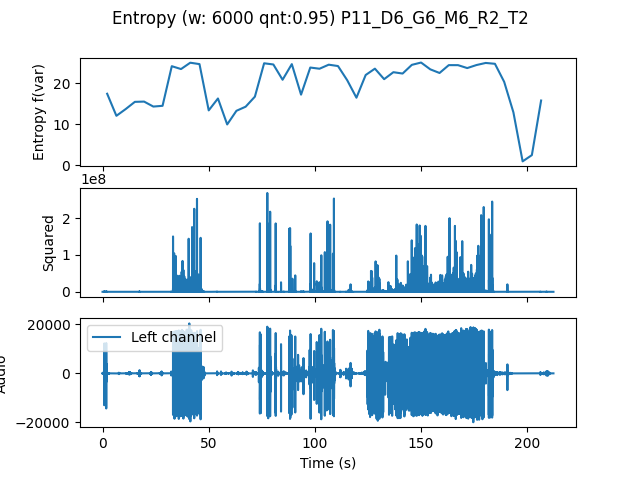

The table this chart was drawn from, first rows:
, t0, var
0.0, 0.0, 17.46
4.354, 4.354, 12.06
8.707, 8.707, 13.7
13.06, 13.06, 15.48
17.41, 17.41, 15.54
21.77, 21.77, 14.33
26.12, 26.12, 14.51
30.48, 30.48, 24.2
34.83, 34.83, 23.5
39.18, 39.18, 25.05
43.54, 43.54, 24.71
47.89, 47.89, 13.39
52.24, 52.24, 16.3
56.6, 56.6, 9.95
60.95, 60.95, 13.29
65.31, 65.31, 14.29
69.66, 69.66, 16.75
74.01, 74.01, 24.91
78.37, 78.37, 24.62
82.72, 82.72, 20.88
87.07, 87.07, 24.71
91.43, 91.43, 17.24
95.78, 95.78, 23.87
100.1, 100.1, 23.58
104.5, 104.5, 24.57
108.8, 108.8, 24.23
113.2, 113.2, 20.77
117.6, 117.6, 16.49
121.9, 121.9, 22.05
126.3, 126.3, 23.6
130.6, 130.6, 21.03
135, 135, 22.73
139.3, 139.3, 22.4
143.7, 143.7, 24.53
148, 148, 25.09
152.4, 152.4, 23.43
156.7, 156.7, 22.54
161.1, 161.1, 24.46
165.4, 165.4, 24.45
169.8, 169.8, 23.74
174.1, 174.1, 24.48
178.5, 178.5, 24.99
182.9, 182.9, 24.79
187.2, 187.2, 20.37
191.6, 191.6, 12.92
195.9, 195.9, 0.9194
200.3, 200.3, 2.447
204.6, 204.6, 15.8
